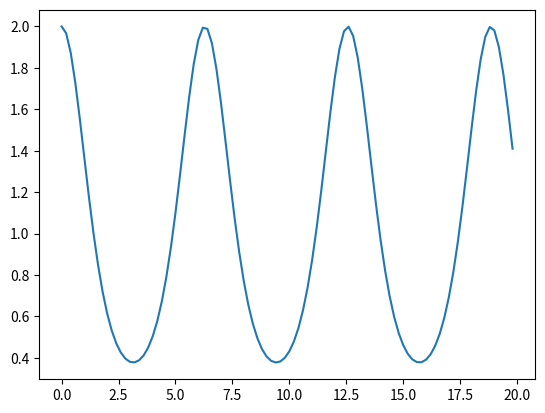

Here is the Python script that generated this plot:
# 4次ルンゲ・クッタ法
#   1階微分方程式
#
# sikinote(https://slpr.sakura.ne/jp/qp) 2020/04/22によります
#

import numpy as np
import math
import matplotlib.pyplot as plt


def grk(x, y):
    #計算する関数
    f = np.zeros(1)
    f[0] = -y[0] * math.sin(x)
    return f

def rk4(x, y, n, h):
    #4次ルンゲクッタ法によって解を求める
    # x  --> 変数
    # y  --> 解
    # n  --> 方程式数（1階微分方程式:n=1,連立1階微分方程式:n=2)
    # h  --> xの増加ステップ
    
    c = (0, 0.5, 0.5, 1)    #4次
    k = np.zeros((n, 5))
    f = np.zeros(n)
    tmp = np.zeros(n)

    for j in range(1,4):
        for i in range(n):
            tmp[i] = y[i] + k[i][j - 1] * c[j-1]
        tx = x + c[j-1] * h
        f = grk(tx, tmp)
        for i in range(n):
            k[i][j] = h * f[i]

    x += h
    for i in range(n):
        y[i] += (k[i][1] + 2 * k[i][2] + 2 * k[i][3] + k[i][4]) / 6

    return x, y


# MAIN ------------------------------------------------------------

h = 1.0e-3      #刻み
Nmax = 20000    #計算回数
step = 200      #表示間隔
n = 1
y = np.zeros(n)

#初期値
x = 0
y[0] = 2

gx = []
gy = []

for i in range(Nmax):
    x, y = rk4(x, y, n, h)
    if (i % step == 0):
        #表示
        print(x, y[0:n])
        gx.append(x)
        gy.append(y[0])

#グラフ表示
plt.plot(gx, gy)
plt.show()


#  stop
#end program main

